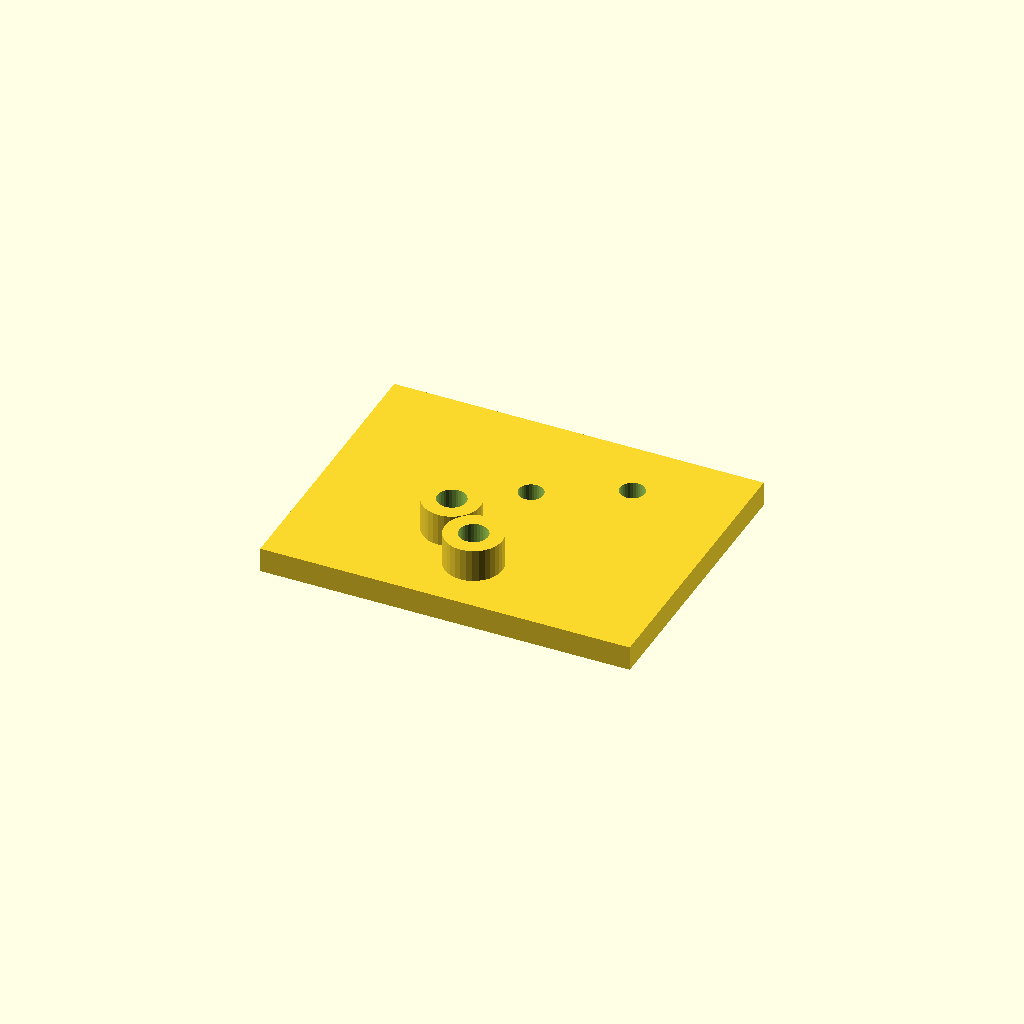
Cell 1 — every parameter at its default value.
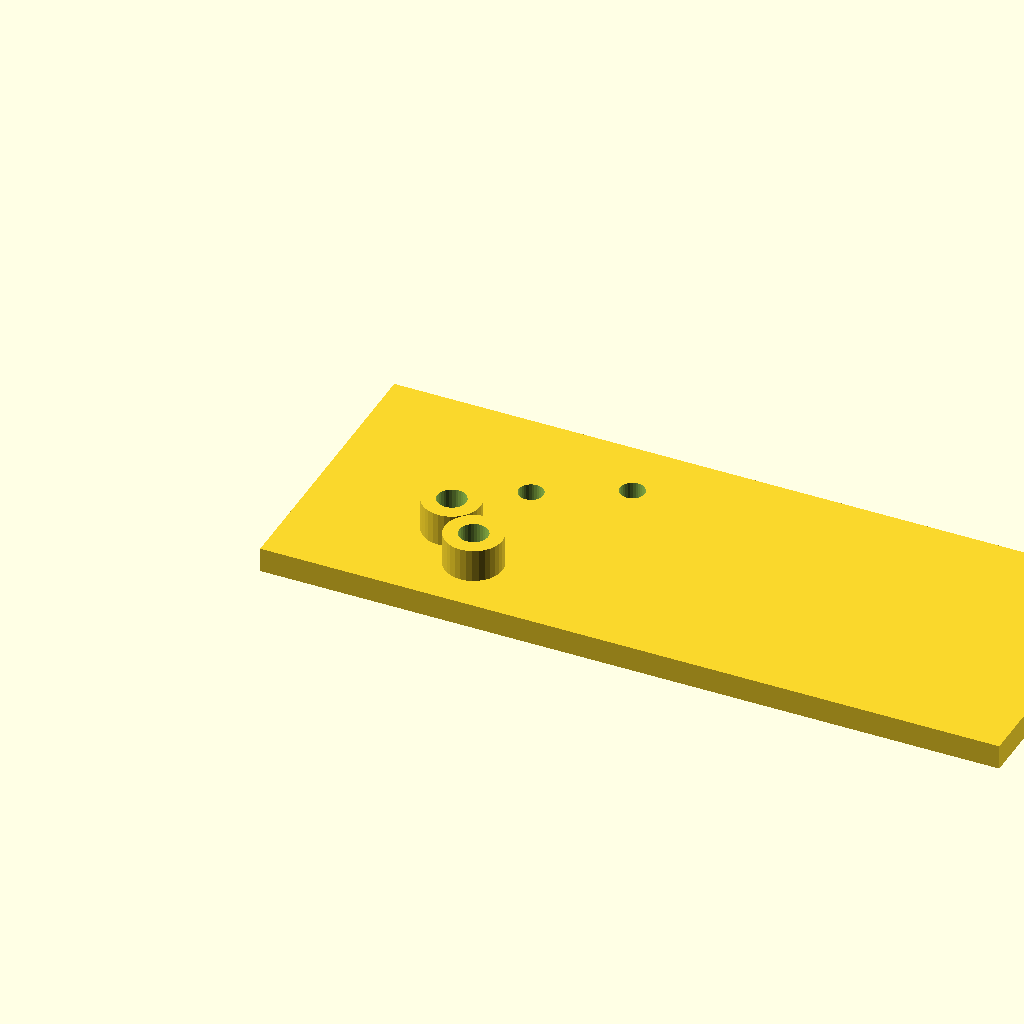
Cell 2: plate_l = 180 (everything else at default).
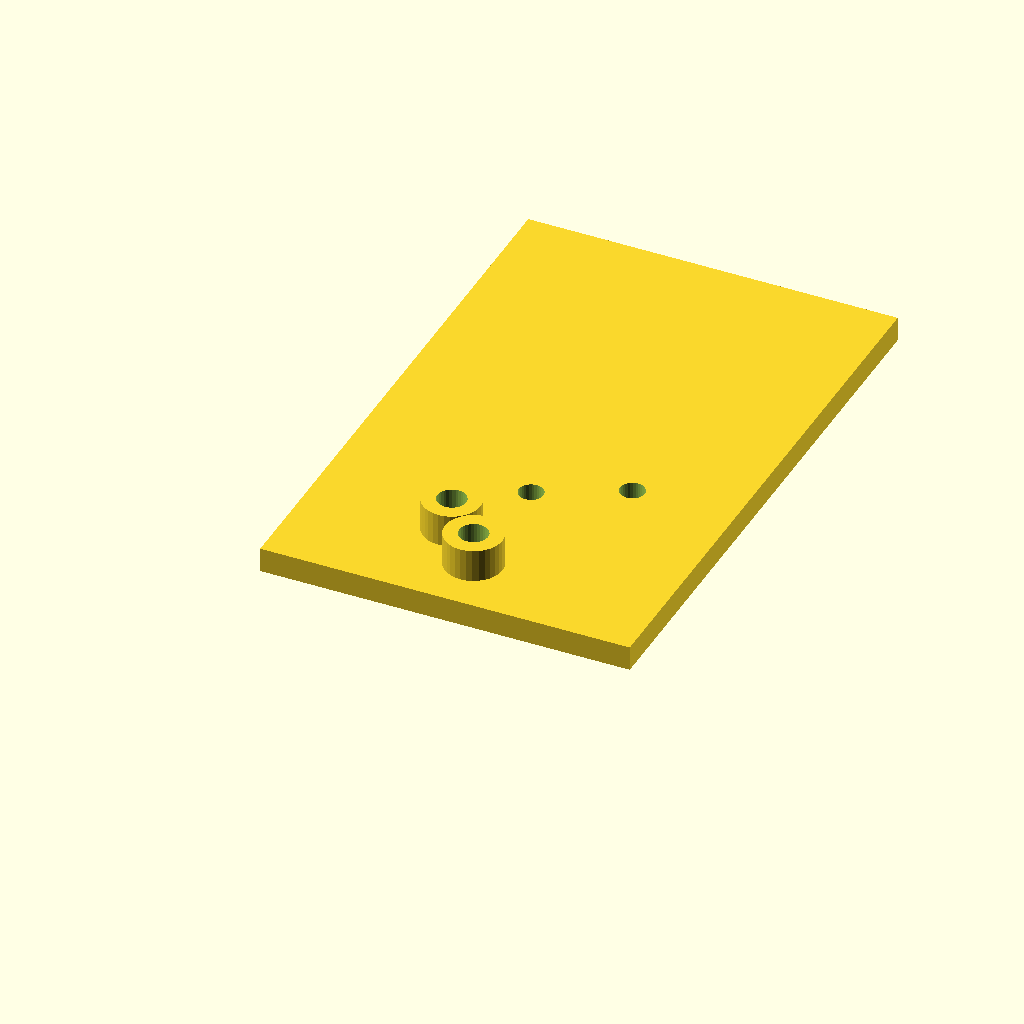
Cell 3: the same model with plate_w = 140.
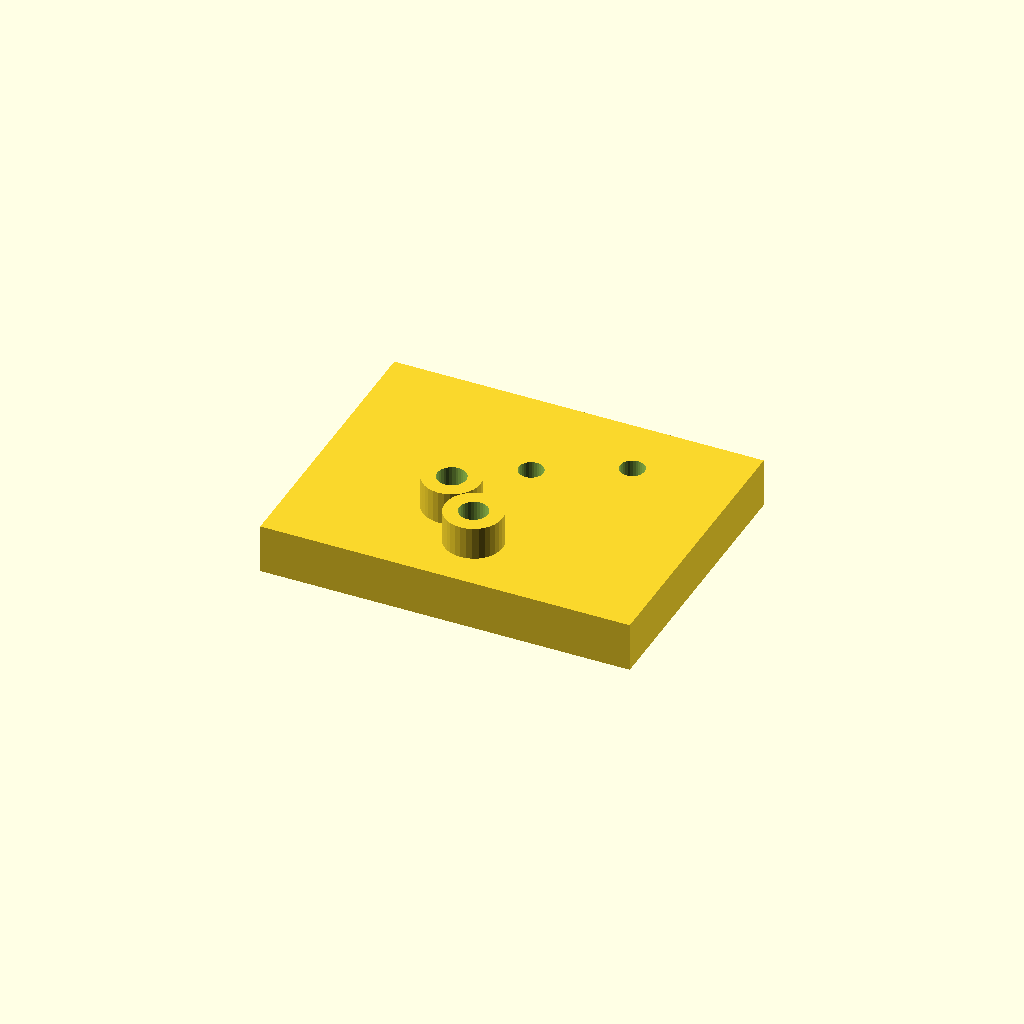
Cell 4 — plate_t set to 12, the other parameters unchanged.
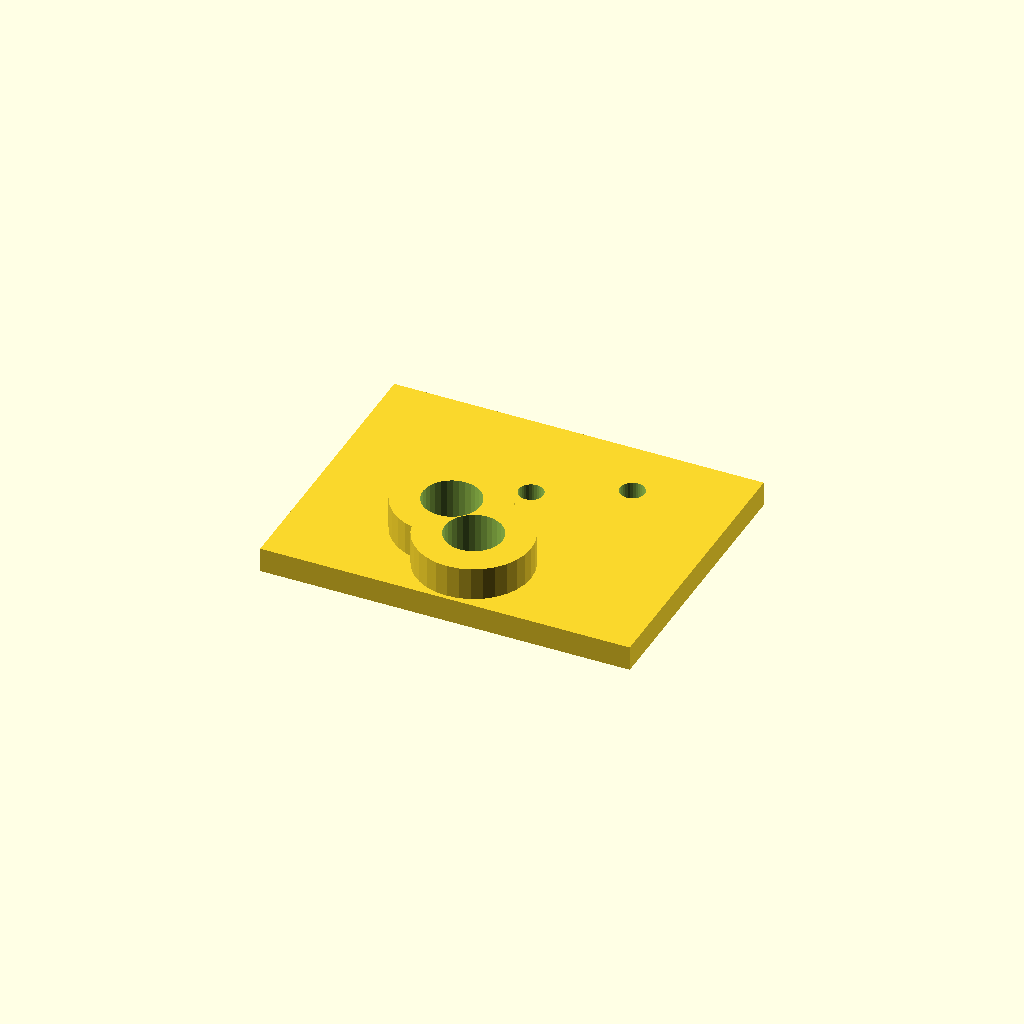
Cell 5: boss_d = 28 (everything else at default).
One fixed orthographic camera (rotation 55°, 0°, 25°; colour scheme Cornfield) for every cell.
The OpenSCAD source (optional_data/data/scale1/hardlayouts/part_0186.scad):
$fn = 32;

// ----------------------------------------------------------------------
// Mixed field: bosses and holes at given coordinates
// ----------------------------------------------------------------------

// --- parameters (mm) ---
plate_l = 90;             // plate length, X
plate_w = 70;             // plate width, Y
plate_t = 6;              // plate thickness, Z
boss_d = 14;              // boss diameter
boss_h = 8;               // boss height above the plate
hole_d = 6;               // through hole diameter
fit_tol = 0.1;            // tolerance for press fits, mm
free_tol = 0.5;           // tolerance for clearance fits, mm

total_h = plate_t + boss_h;  // overall height

difference() {
  union() {
    cube([plate_l, plate_w, plate_t]);
    translate([35, 25, plate_t]) cylinder(h = boss_h, d = boss_d);
    translate([45, 15, plate_t]) cylinder(h = boss_h, d = boss_d);
  }
  translate([35, 25, -1]) cylinder(h = total_h + 2, d = boss_d / 2);
  translate([45, 15, -1]) cylinder(h = total_h + 2, d = boss_d / 2);
  translate([45, 45, -1]) cylinder(h = plate_t + 2, d = hole_d);
  translate([65, 55, -1]) cylinder(h = plate_t + 2, d = hole_d);
}
Parameter table extracted from the source (name, type, default, range or options):
plate_l: number, default 90
plate_w: number, default 70
plate_t: number, default 6
boss_d: number, default 14
boss_h: number, default 8
hole_d: number, default 6
fit_tol: number, default 0.1
free_tol: number, default 0.5
